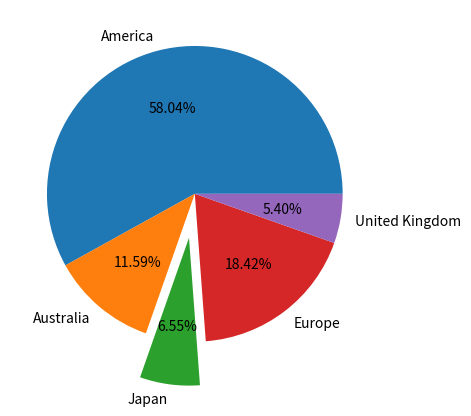

Python code for this plot:
# -*- coding: utf-8 -*-
"""
Created on Thu Oct 29 11:05:16 2020

@author: USER
"""

import matplotlib.pyplot as plt

sorts=['America','Australia','Japan','Europe','United Kingdom']
fee=[10543,2105,1190,3346,980]

plt.pie(fee,labels=sorts,explode=(0,0,0.3,0,0),autopct="%1.2f%%") #項目三分離和顯示所有項目百分比小數點後兩位
plt.show()
